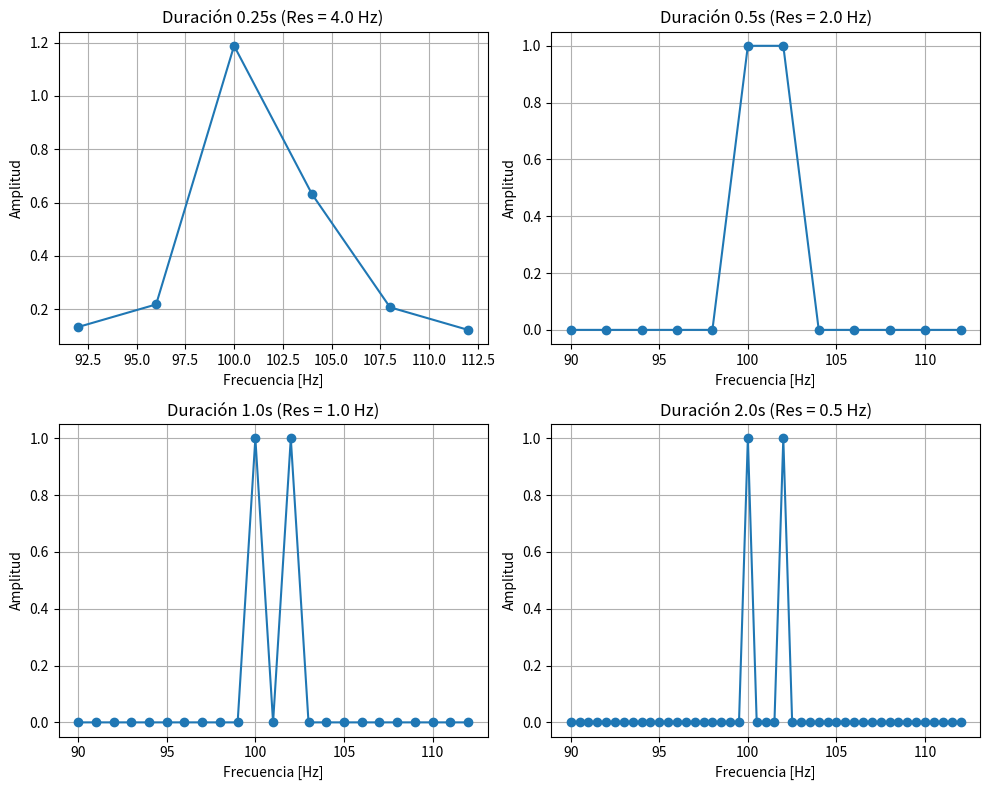

Generate this figure with matplotlib:
"""Módulo de evaluación de resolución frecuencial de la FFT."""

import matplotlib.pyplot as plt
import numpy as np
from scipy.fft import fft, fftfreq


def espectro(senal, fs):
    """Analizador de espectro por software (Cátedra)."""
    n = len(senal)
    amplitudes = 2 * np.abs(fft(senal))[:n // 2] / n
    frecuencias = fftfreq(n, 1 / fs)[:n // 2]
    return frecuencias, amplitudes


def main():
    """Analiza cómo la ventana de observación temporal afecta la resolución espectral."""
    fs = 1000.0
    duraciones = [0.25, 0.5, 1.0, 2.0]

    plt.figure(figsize=(10, 8))

    for i, duracion in enumerate(duraciones):
        t = np.arange(0, duracion, 1 / fs)
        resolucion = fs / len(t)
        
        tono_doble = np.sin(2 * np.pi * 100 * t) + np.sin(2 * np.pi * 102 * t)
        frec, amp = espectro(tono_doble, fs)

        # Encontrar picos entre 95 y 107 Hz con amp > 0.5
        mask = (frec >= 95) & (frec <= 107) & (amp > 0.5)
        picos_detectados = frec[mask]

        print(f"Duración: {duracion}s | Resolución: {resolucion:.1f} Hz | Picos detectados: {picos_detectados}")

        # Gráficos
        mask_grafico = (frec >= 90) & (frec <= 112)
        plt.subplot(2, 2, i + 1)
        plt.plot(frec[mask_grafico], amp[mask_grafico], marker='o')
        plt.title(f"Duración {duracion}s (Res = {resolucion} Hz)")
        plt.xlabel("Frecuencia [Hz]")
        plt.ylabel("Amplitud")
        plt.grid(True)

    plt.tight_layout()
    plt.show()

    print("\n--- Conclusión ---")
    print("Para 0.25s la resolución es de 4 Hz, por lo que el FFT mezcla 100 y 102 Hz en un solo lóbulo.")
    print("Ambas frecuencias logran separarse correctamente a partir de una duración de 1 segundo (resolución 1 Hz).")


if __name__ == "__main__":
    main()
